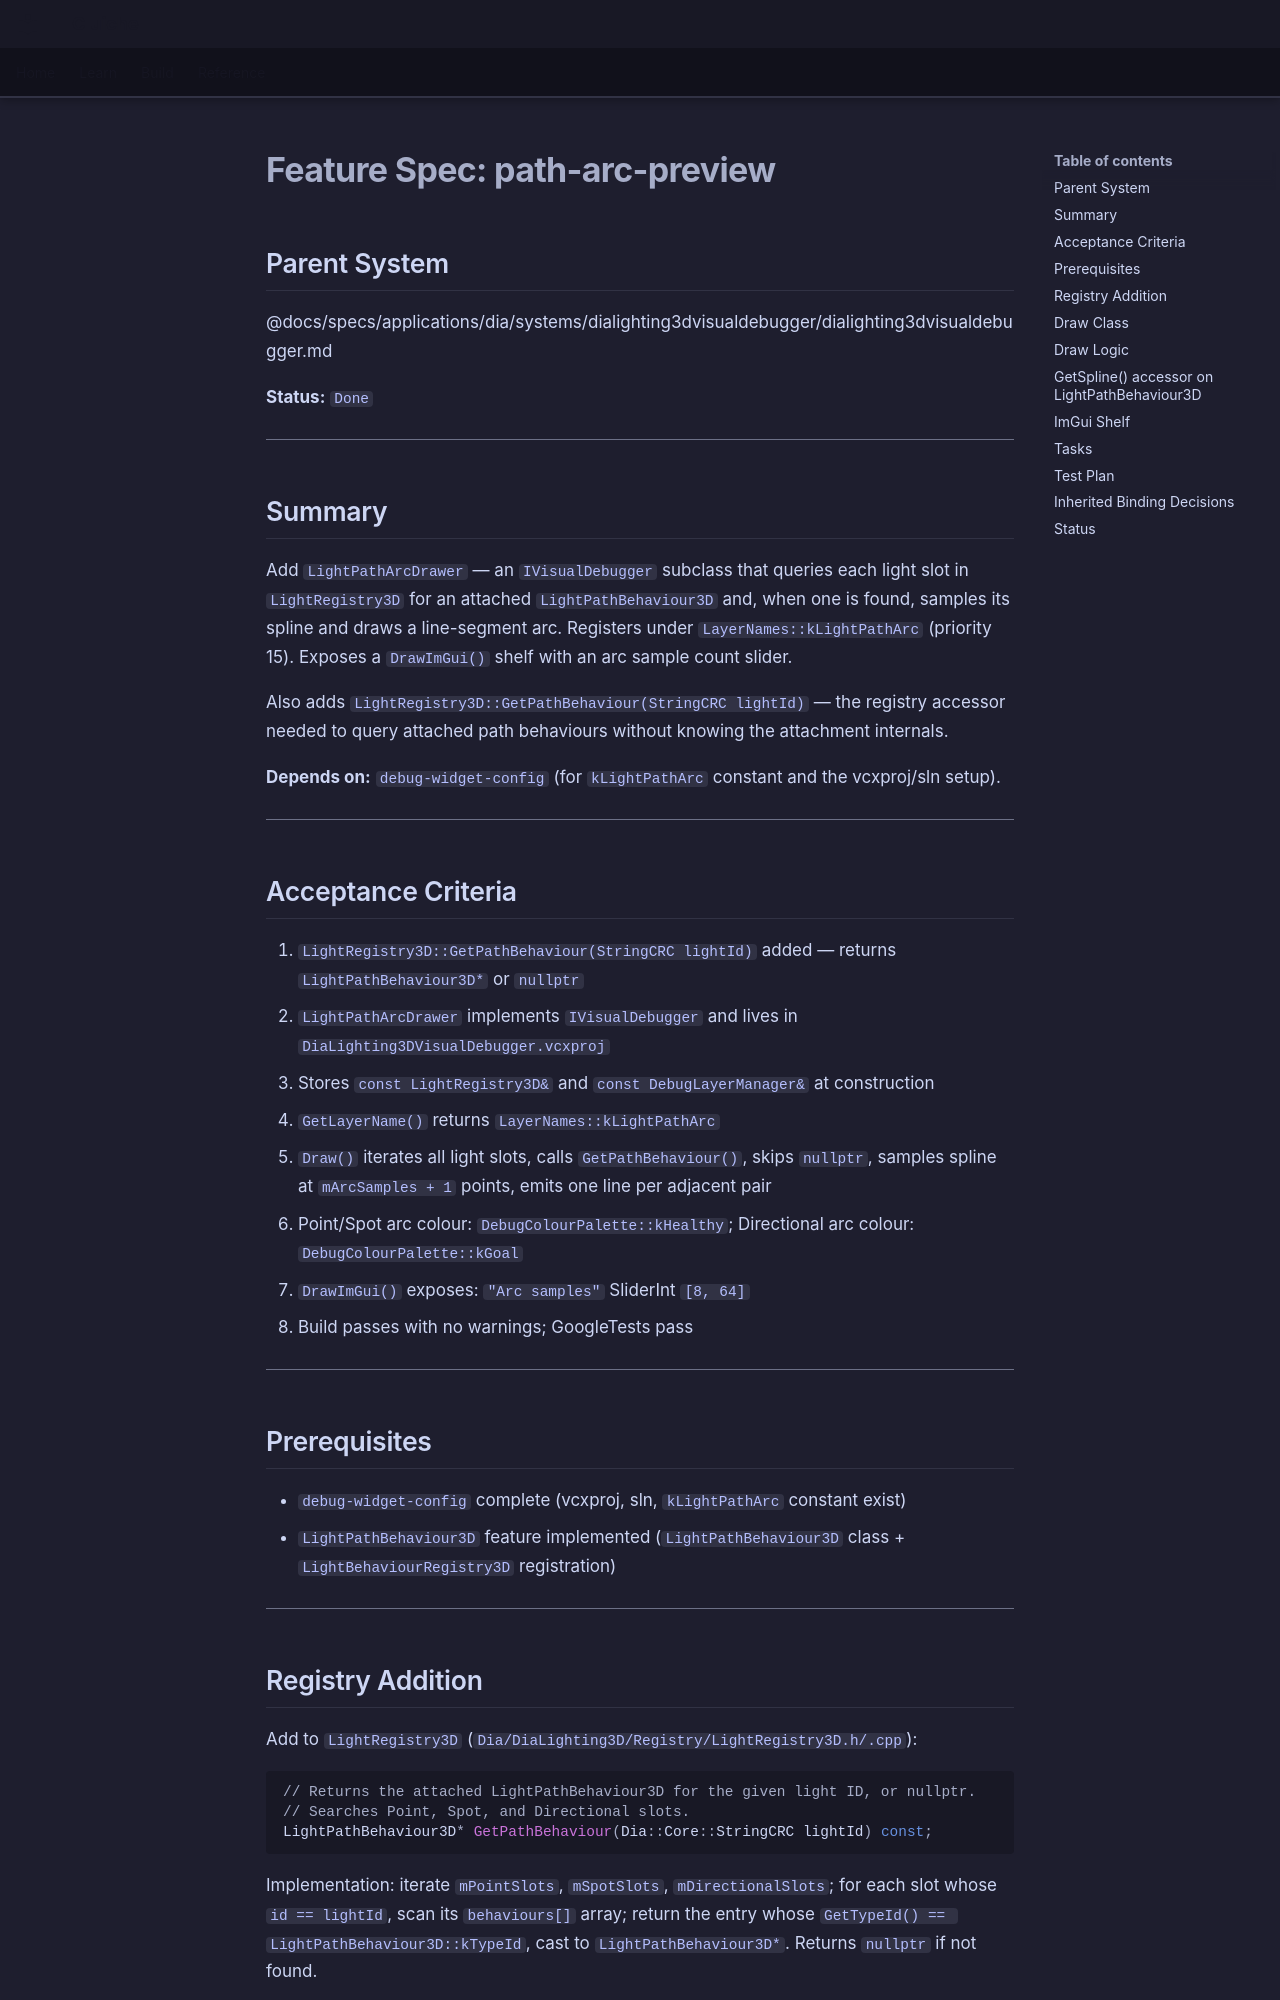

repository: LenihanConor/Cluiche · page: specs/applications/dia/systems/dialighting3dvisualdebugger/path-arc-preview/index.html · generator: mkdocs

# Feature Spec: path-arc-preview

## Parent System
@docs/specs/applications/dia/systems/dialighting3dvisualdebugger/dialighting3dvisualdebugger.md

**Status:** `Done`

---

## Summary

Add `LightPathArcDrawer` — an `IVisualDebugger` subclass that queries each light slot in `LightRegistry3D` for an attached `LightPathBehaviour3D` and, when one is found, samples its spline and draws a line-segment arc. Registers under `LayerNames::kLightPathArc` (priority 15). Exposes a `DrawImGui()` shelf with an arc sample count slider.

Also adds `LightRegistry3D::GetPathBehaviour(StringCRC lightId)` — the registry accessor needed to query attached path behaviours without knowing the attachment internals.

**Depends on:** `debug-widget-config` (for `kLightPathArc` constant and the vcxproj/sln setup).

---

## Acceptance Criteria

1. `LightRegistry3D::GetPathBehaviour(StringCRC lightId)` added — returns `LightPathBehaviour3D*` or `nullptr`
2. `LightPathArcDrawer` implements `IVisualDebugger` and lives in `DiaLighting3DVisualDebugger.vcxproj`
3. Stores `const LightRegistry3D&` and `const DebugLayerManager&` at construction
4. `GetLayerName()` returns `LayerNames::kLightPathArc`
5. `Draw()` iterates all light slots, calls `GetPathBehaviour()`, skips `nullptr`, samples spline at `mArcSamples + 1` points, emits one line per adjacent pair
6. Point/Spot arc colour: `DebugColourPalette::kHealthy`; Directional arc colour: `DebugColourPalette::kGoal`
7. `DrawImGui()` exposes: `"Arc samples"` SliderInt `[8, 64]`
8. Build passes with no warnings; GoogleTests pass

---

## Prerequisites

- `debug-widget-config` complete (vcxproj, sln, `kLightPathArc` constant exist)
- `LightPathBehaviour3D` feature implemented (`LightPathBehaviour3D` class + `LightBehaviourRegistry3D` registration)

---
